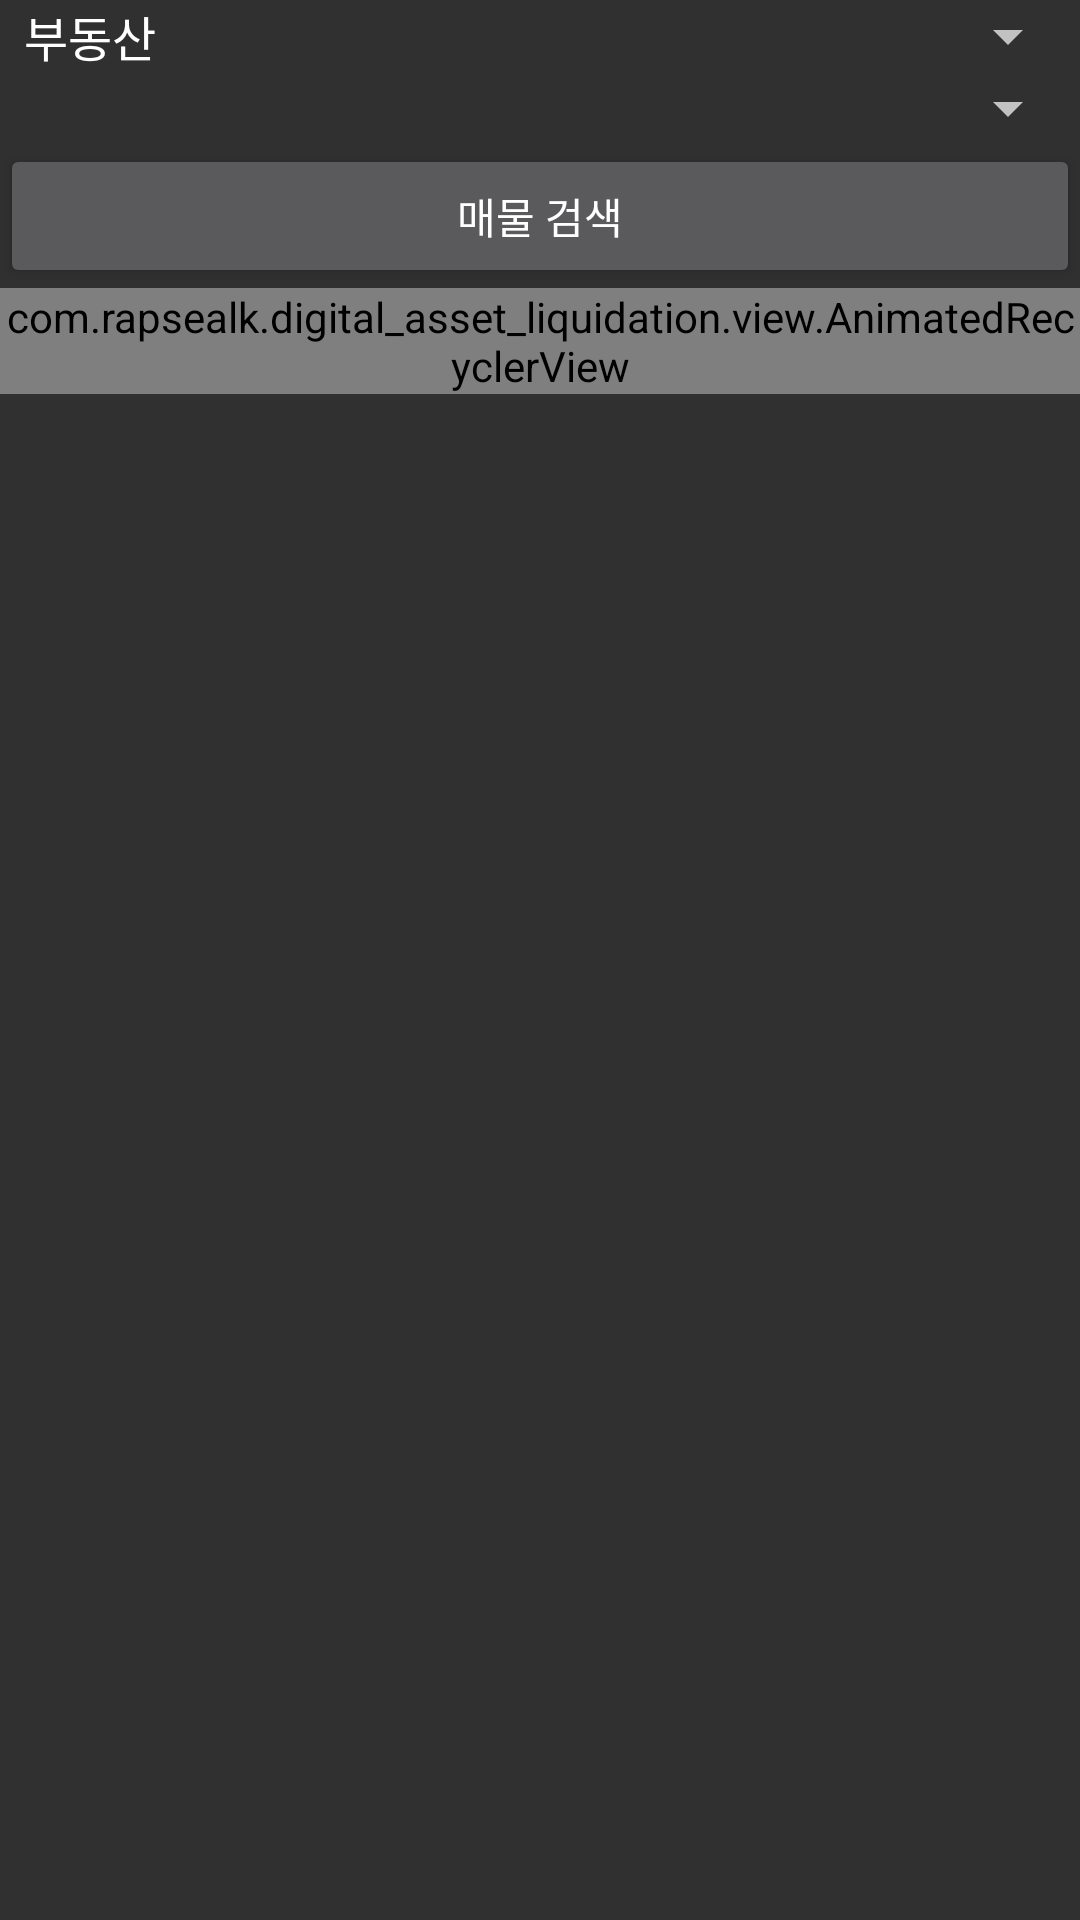

Here is an Android app screen rendered from its layout file. Give the layout XML and the strings, colors and styles it references.
<!-- AndroidManifest.xml: application theme NoActionBar -->
<!-- res/layout/activity_search.xml -->
<?xml version="1.0" encoding="utf-8"?>
<android.support.constraint.ConstraintLayout
    xmlns:android="http://schemas.android.com/apk/res/android"
    xmlns:app="http://schemas.android.com/apk/res-auto"
    xmlns:tools="http://schemas.android.com/tools"
    android:layout_width="match_parent"
    android:layout_height="match_parent"
    tools:context=".SearchActivity">

    <Spinner
        android:id="@+id/spn_major"
        android:layout_width="match_parent"
        android:layout_height="wrap_content"
        app:layout_constraintStart_toStartOf="parent"
        app:layout_constraintEnd_toEndOf="parent"
        app:layout_constraintTop_toTopOf="parent"
        android:entries="@array/major_key"/>

    <Spinner
        android:id="@+id/spn_minor"
        android:layout_width="match_parent"
        android:layout_height="wrap_content"
        app:layout_constraintStart_toStartOf="parent"
        app:layout_constraintEnd_toEndOf="parent"
        app:layout_constraintTop_toBottomOf="@id/spn_major"/>

    <Button
        android:id="@+id/btn_search"
        android:layout_width="match_parent"
        android:layout_height="wrap_content"
        app:layout_constraintTop_toBottomOf="@id/spn_minor"
        android:text="@string/btn_search"/>

    <com.rapsealk.digital_asset_liquidation.view.AnimatedRecyclerView
        android:id="@+id/animated_recycler_view"
        android:layout_width="match_parent"
        android:layout_height="wrap_content"
        app:layout_constraintTop_toBottomOf="@id/btn_search"/>

    <ProgressBar
        android:id="@+id/progress_bar"
        style="?android:attr/progressBarStyleLarge"
        android:layout_width="wrap_content"
        android:layout_height="wrap_content"
        app:layout_constraintStart_toStartOf="parent"
        app:layout_constraintEnd_toEndOf="parent"
        app:layout_constraintTop_toTopOf="parent"
        app:layout_constraintBottom_toBottomOf="parent"
        android:indeterminate="true"
        android:visibility="gone"/>

</android.support.constraint.ConstraintLayout>
<!-- resources referenced by this layout -->
<resources>
  <string-array name="major_key">
          <item>부동산</item>
          <item>미술품</item>
          <item>골동품</item>
      </string-array>
  <string name="btn_search">매물 검색</string>
  <style name="NoActionBar" parent="Theme.AppCompat.NoActionBar">
          <item name="colorPrimary">@color/colorPrimary</item>
          <item name="colorPrimaryDark">@color/colorPrimaryDark</item>
          <item name="colorAccent">@color/colorAccent</item>
          
          <item name="android:textColor">@android:color/white</item>
          <item name="android:windowActionBar">false</item>
          <item name="android:windowNoTitle">true</item>
          <item name="android:alertDialogTheme">@style/AlertDialogTheme</item>
      </style>
  <color name="colorPrimary">#344955</color>
  <color name="colorPrimaryDark">#232F34</color>
  <color name="colorAccent">#F9AA33</color>
  <style name="AlertDialogTheme" parent="Theme.AppCompat.Light.Dialog">
          <item name="colorAccent">@color/colorPrimary</item>
          <item name="android:background">@android:color/white</item>
          <item name="android:textSize">14sp</item>
      </style>
</resources>
